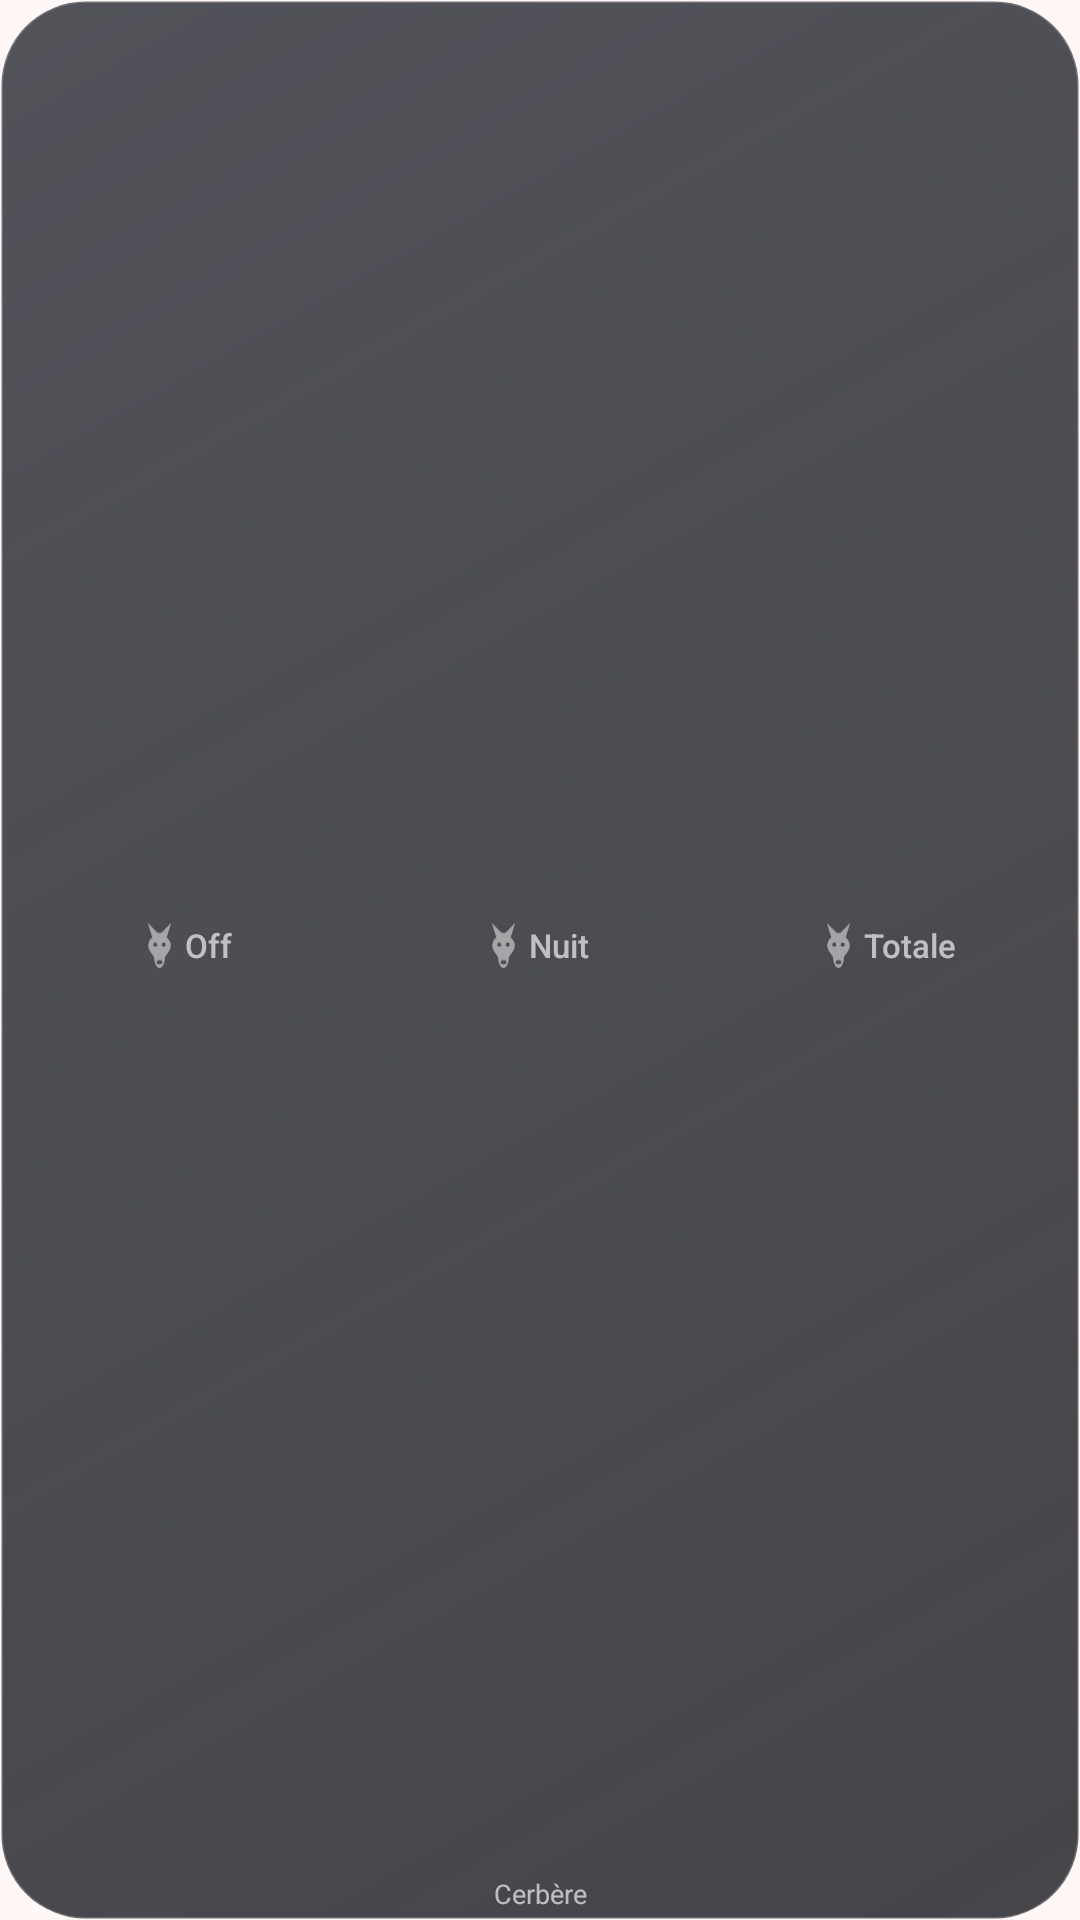

Android layout source for this screen:
<!-- AndroidManifest.xml: application theme Theme.Cerbere -->
<!-- res/layout/widget_alarm_compact.xml -->
<?xml version="1.0" encoding="utf-8"?>
<LinearLayout xmlns:android="http://schemas.android.com/apk/res/android"
    android:id="@+id/root"
    android:layout_width="match_parent"
    android:layout_height="match_parent"
    android:background="@drawable/widget_bg_unknown"
    android:orientation="vertical"
    android:paddingStart="6dp"
    android:paddingTop="4dp"
    android:paddingEnd="6dp"
    android:paddingBottom="3dp">

    <LinearLayout
        android:layout_width="match_parent"
        android:layout_height="0dp"
        android:layout_weight="1"
        android:orientation="horizontal">

        <FrameLayout
            android:id="@+id/col_off"
            android:layout_width="0dp"
            android:layout_height="match_parent"
            android:layout_weight="1">

            <ImageView
                android:id="@+id/glow_off"
                android:layout_width="match_parent"
                android:layout_height="match_parent"
                android:contentDescription="@null"
                android:src="@drawable/widget_pill_lit"
                android:visibility="gone" />

            <LinearLayout
                android:layout_width="wrap_content"
                android:layout_height="wrap_content"
                android:layout_gravity="center"
                android:gravity="center_vertical"
                android:orientation="horizontal">

                <ImageView
                    android:id="@+id/head_on_off"
                    android:layout_width="12dp"
                    android:layout_height="22dp"
                    android:contentDescription="Off"
                    android:src="@drawable/ic_dog_head"
                    android:visibility="gone" />

                <ImageView
                    android:id="@+id/head_off_off"
                    android:layout_width="9dp"
                    android:layout_height="17dp"
                    android:alpha="0.5"
                    android:contentDescription="Off"
                    android:src="@drawable/ic_dog_head" />

                <TextView
                    android:id="@+id/label_off"
                    android:layout_width="wrap_content"
                    android:layout_height="wrap_content"
                    android:layout_marginStart="4dp"
                    android:fontFamily="sans-serif-medium"
                    android:maxLines="1"
                    android:text="Off"
                    android:textColor="@color/widget_dim"
                    android:textSize="11sp" />
            </LinearLayout>
        </FrameLayout>

        <FrameLayout
            android:id="@+id/col_night"
            android:layout_width="0dp"
            android:layout_height="match_parent"
            android:layout_weight="1"
            android:layout_marginStart="3dp">

            <ImageView
                android:id="@+id/glow_night"
                android:layout_width="match_parent"
                android:layout_height="match_parent"
                android:contentDescription="@null"
                android:src="@drawable/widget_pill_lit"
                android:visibility="gone" />

            <LinearLayout
                android:layout_width="wrap_content"
                android:layout_height="wrap_content"
                android:layout_gravity="center"
                android:gravity="center_vertical"
                android:orientation="horizontal">

                <ImageView
                    android:id="@+id/head_on_night"
                    android:layout_width="12dp"
                    android:layout_height="22dp"
                    android:contentDescription="Nuit"
                    android:src="@drawable/ic_dog_head"
                    android:visibility="gone" />

                <ImageView
                    android:id="@+id/head_off_night"
                    android:layout_width="9dp"
                    android:layout_height="17dp"
                    android:alpha="0.5"
                    android:contentDescription="Nuit"
                    android:src="@drawable/ic_dog_head" />

                <TextView
                    android:id="@+id/label_night"
                    android:layout_width="wrap_content"
                    android:layout_height="wrap_content"
                    android:layout_marginStart="4dp"
                    android:fontFamily="sans-serif-medium"
                    android:maxLines="1"
                    android:text="Nuit"
                    android:textColor="@color/widget_dim"
                    android:textSize="11sp" />
            </LinearLayout>
        </FrameLayout>

        <FrameLayout
            android:id="@+id/col_on"
            android:layout_width="0dp"
            android:layout_height="match_parent"
            android:layout_weight="1"
            android:layout_marginStart="3dp">

            <ImageView
                android:id="@+id/glow_on"
                android:layout_width="match_parent"
                android:layout_height="match_parent"
                android:contentDescription="@null"
                android:src="@drawable/widget_pill_lit"
                android:visibility="gone" />

            <LinearLayout
                android:layout_width="wrap_content"
                android:layout_height="wrap_content"
                android:layout_gravity="center"
                android:gravity="center_vertical"
                android:orientation="horizontal">

                <ImageView
                    android:id="@+id/head_on_on"
                    android:layout_width="12dp"
                    android:layout_height="22dp"
                    android:contentDescription="Totale"
                    android:src="@drawable/ic_dog_head"
                    android:visibility="gone" />

                <ImageView
                    android:id="@+id/head_off_on"
                    android:layout_width="9dp"
                    android:layout_height="17dp"
                    android:alpha="0.5"
                    android:contentDescription="Totale"
                    android:src="@drawable/ic_dog_head" />

                <TextView
                    android:id="@+id/label_on"
                    android:layout_width="wrap_content"
                    android:layout_height="wrap_content"
                    android:layout_marginStart="4dp"
                    android:fontFamily="sans-serif-medium"
                    android:maxLines="1"
                    android:text="Totale"
                    android:textColor="@color/widget_dim"
                    android:textSize="11sp" />
            </LinearLayout>
        </FrameLayout>

    </LinearLayout>

    <TextView
        android:id="@+id/subtitle"
        android:layout_width="match_parent"
        android:layout_height="wrap_content"
        android:ellipsize="end"
        android:gravity="center"
        android:includeFontPadding="false"
        android:maxLines="1"
        android:text="Cerbère"
        android:textColor="@color/widget_dim"
        android:textSize="9sp" />
</LinearLayout>
<!-- resources referenced by this layout -->
<resources>
  <color name="widget_dim">#A6FFFFFF</color>
  <!-- drawable ic_dog_head (drawable) -->
  <?xml version="1.0" encoding="utf-8"?>
  <vector xmlns:android="http://schemas.android.com/apk/res/android"
      android:width="30dp" android:height="54dp" android:viewportWidth="30" android:viewportHeight="54">
      <group android:translateX="-39" android:translateY="-23">
          <path android:fillColor="#FFFFFFFF" android:fillType="evenOdd" android:pathData="M46,41 L41,25 L52,36 L56,36 L67,25 L62,41 C67,45 68,52 64,57 L60,63 C60,70 57,75 54,75 C51,75 48,70 48,63 L44,57 C40,52 41,45 46,41 Z M47.0,49.0 a2.3,2.3 0 1,0 4.6,0 a2.3,2.3 0 1,0 -4.6,0 Z M56.4,49.0 a2.3,2.3 0 1,0 4.6,0 a2.3,2.3 0 1,0 -4.6,0 Z M50.8,68.5 a3.2,2.2 0 1,0 6.4,0 a3.2,2.2 0 1,0 -6.4,0 Z" />
      </group>
  </vector>
  <!-- drawable widget_bg_unknown (drawable) -->
  <?xml version="1.0" encoding="utf-8"?>
  <shape xmlns:android="http://schemas.android.com/apk/res/android" android:shape="rectangle">
      <gradient android:angle="315" android:startColor="#E03A3C44" android:endColor="#D01B1C21" />
      <stroke android:width="1dp" android:color="#2EFFFFFF" />
      <corners android:radius="28dp" />
  </shape>
  <!-- drawable widget_pill_lit (drawable) -->
  <?xml version="1.0" encoding="utf-8"?>
  <shape xmlns:android="http://schemas.android.com/apk/res/android" android:shape="rectangle">
      <solid android:color="#40FFFFFF" />
      <corners android:radius="22dp" />
  </shape>
  <style name="Theme.Cerbere" parent="android:Theme.Material.Light.NoActionBar">
          <item name="android:windowBackground">@color/window_bg</item>
          <item name="android:statusBarColor">@android:color/transparent</item>
          <item name="android:navigationBarColor">@android:color/transparent</item>
      </style>
  <color name="window_bg">#FFF8F7</color>
</resources>
